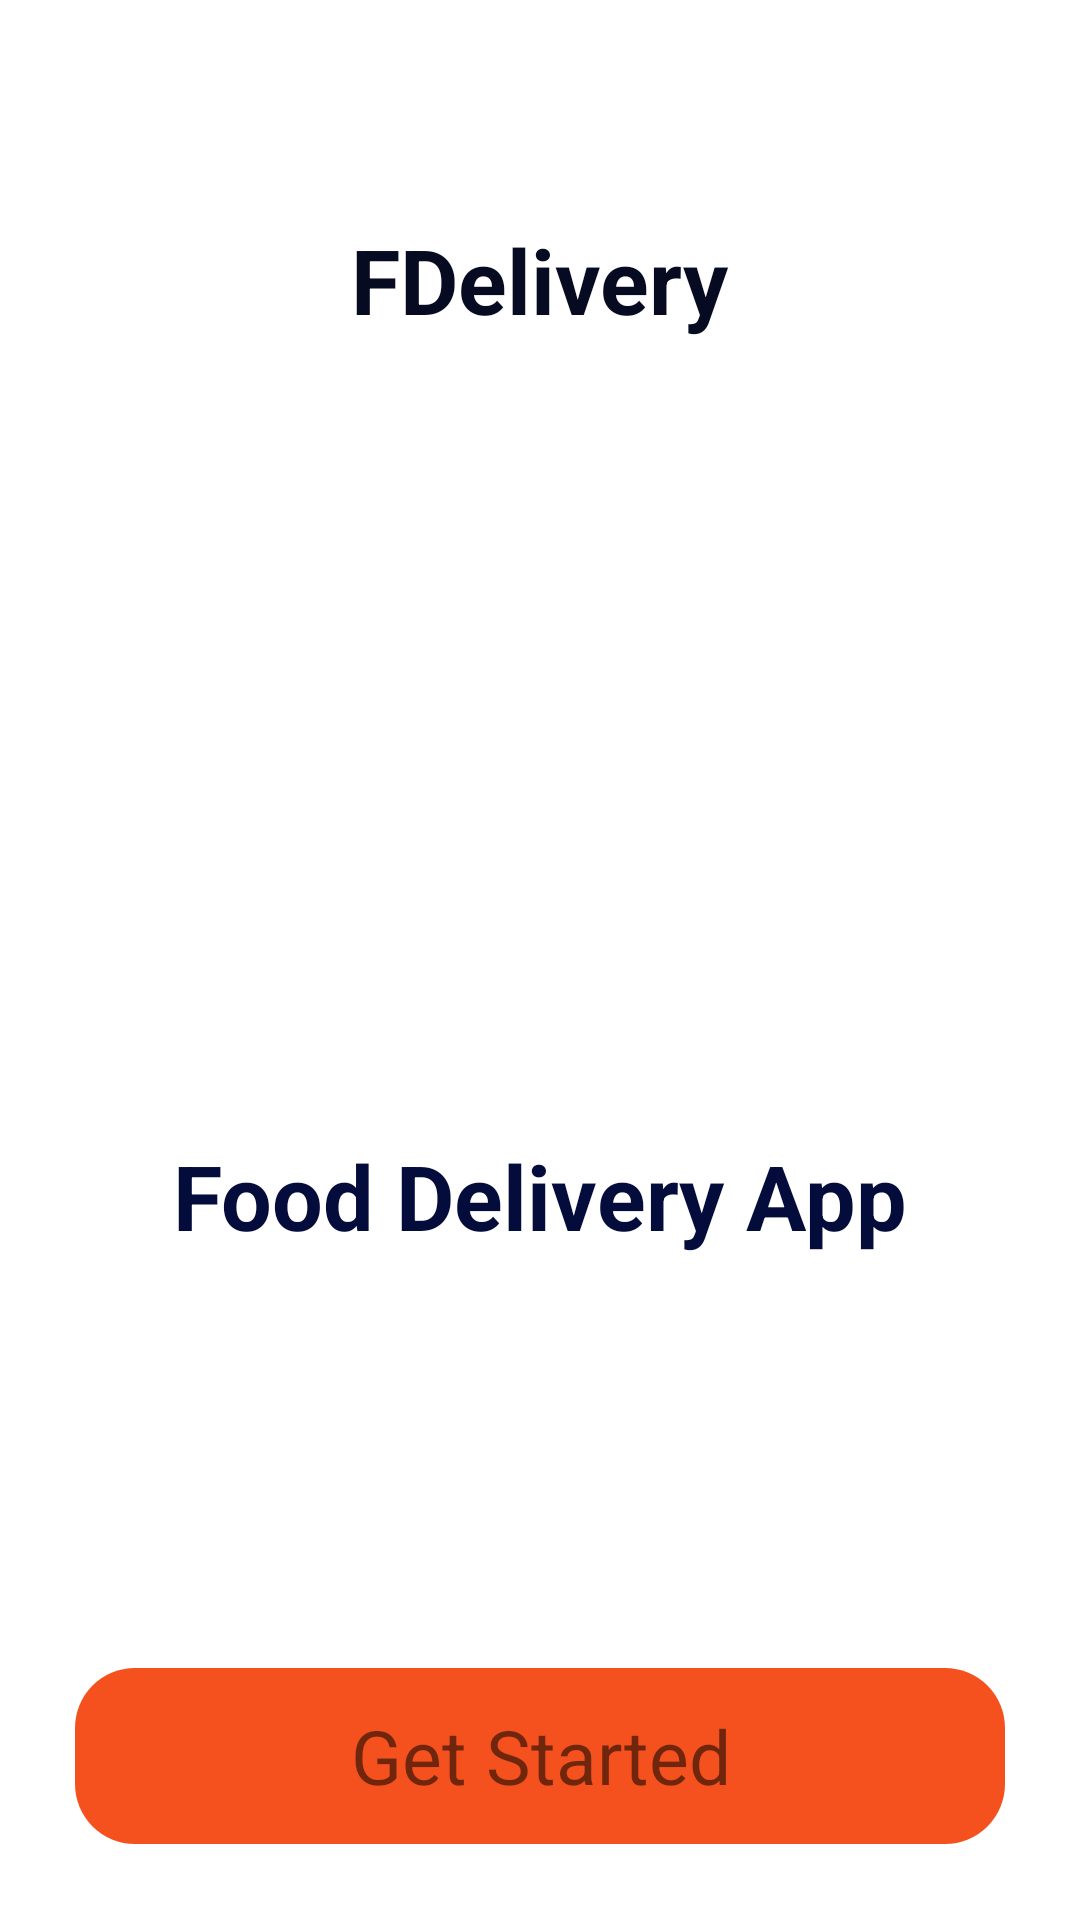

Reconstruct the res/layout file that produces this screen, plus the resources it refers to.
<!-- AndroidManifest.xml: application theme Theme.FDelivery -->
<!-- res/layout/activity_main.xml -->
<?xml version="1.0" encoding="utf-8"?>
<LinearLayout xmlns:android="http://schemas.android.com/apk/res/android"
    xmlns:tools="http://schemas.android.com/tools"
    android:layout_width="match_parent"
    android:layout_height="match_parent"
    android:orientation="vertical"
    tools:context=".MainActivity"
    android:layout_weight="1">

    <FrameLayout
        android:layout_width="match_parent"
        android:layout_height="0dp"
        android:layout_weight=".9">

        <ImageView
            android:layout_width="match_parent"
            android:layout_height="match_parent"
            android:scaleType="fitXY"
            android:src="@drawable/background_intro" />

        <RelativeLayout
            android:layout_width="match_parent"
            android:layout_height="497dp">

            <TextView
                android:layout_width="wrap_content"
                android:layout_height="wrap_content"
                android:layout_above="@id/logo"
                android:layout_centerHorizontal="true"
                android:layout_marginBottom="25dp"
                android:text="FDelivery"
                android:textAppearance="@style/TextAppearance.Material3.TitleLarge"
                android:textColor="#070B22"
                android:textSize="30sp"
                android:textStyle="bold" />

            <ImageView
                android:id="@+id/logo"
                android:layout_width="wrap_content"
                android:layout_height="220dp"
                android:layout_centerInParent="true"
                android:src="@drawable/logo" />

            <TextView
                android:layout_width="wrap_content"
                android:layout_height="wrap_content"
                android:layout_below="@id/logo"
                android:layout_centerHorizontal="true"
                android:layout_marginTop="20dp"
                android:text="Food Delivery App"
                android:textColor="#040C3C"
                android:textSize="30sp"
                android:textStyle="bold" />
        </RelativeLayout>
    </FrameLayout>


    <TextView
        android:id="@+id/btnStart"
        android:layout_width="match_parent"
        android:layout_height="0dp"
        android:layout_weight=".1"
        android:layout_gravity="center"
        android:layout_margin="25dp"
        android:background="@drawable/btn_bg"
        android:gravity="center"
        android:text="Get Started"
        android:textSize="25sp" />


</LinearLayout>
<!-- resources referenced by this layout -->
<resources>
  <!-- drawable btn_bg (drawable) -->
  <?xml version="1.0" encoding="utf-8"?>
  <shape xmlns:android="http://schemas.android.com/apk/res/android"
      android:shape="rectangle">
      <solid android:color="#F4511E"/>
      <corners android:radius="20dp"/>
  </shape>
  <style name="Theme.FDelivery" parent="Theme.MaterialComponents.DayNight.NoActionBar">
          
          <item name="colorPrimary">#ff5e00</item>
          <item name="colorPrimaryVariant">#ff5e00</item>
          <item name="colorOnPrimary">@color/white</item>
          
          <item name="colorSecondary">@color/teal_200</item>
          <item name="colorSecondaryVariant">@color/teal_700</item>
          <item name="colorOnSecondary">@color/black</item>
          
          <item name="android:statusBarColor">?attr/colorPrimaryVariant</item>
          
      </style>
  <!-- not gathered from this repository: default colours our renderer supplied (Android Studio template values) -->
  <color name="teal_200">#FF03DAC5</color>
  <color name="teal_700">#FF018786</color>
  <color name="black">#FF000000</color>
  <color name="white">#FFFFFFFF</color>
</resources>
